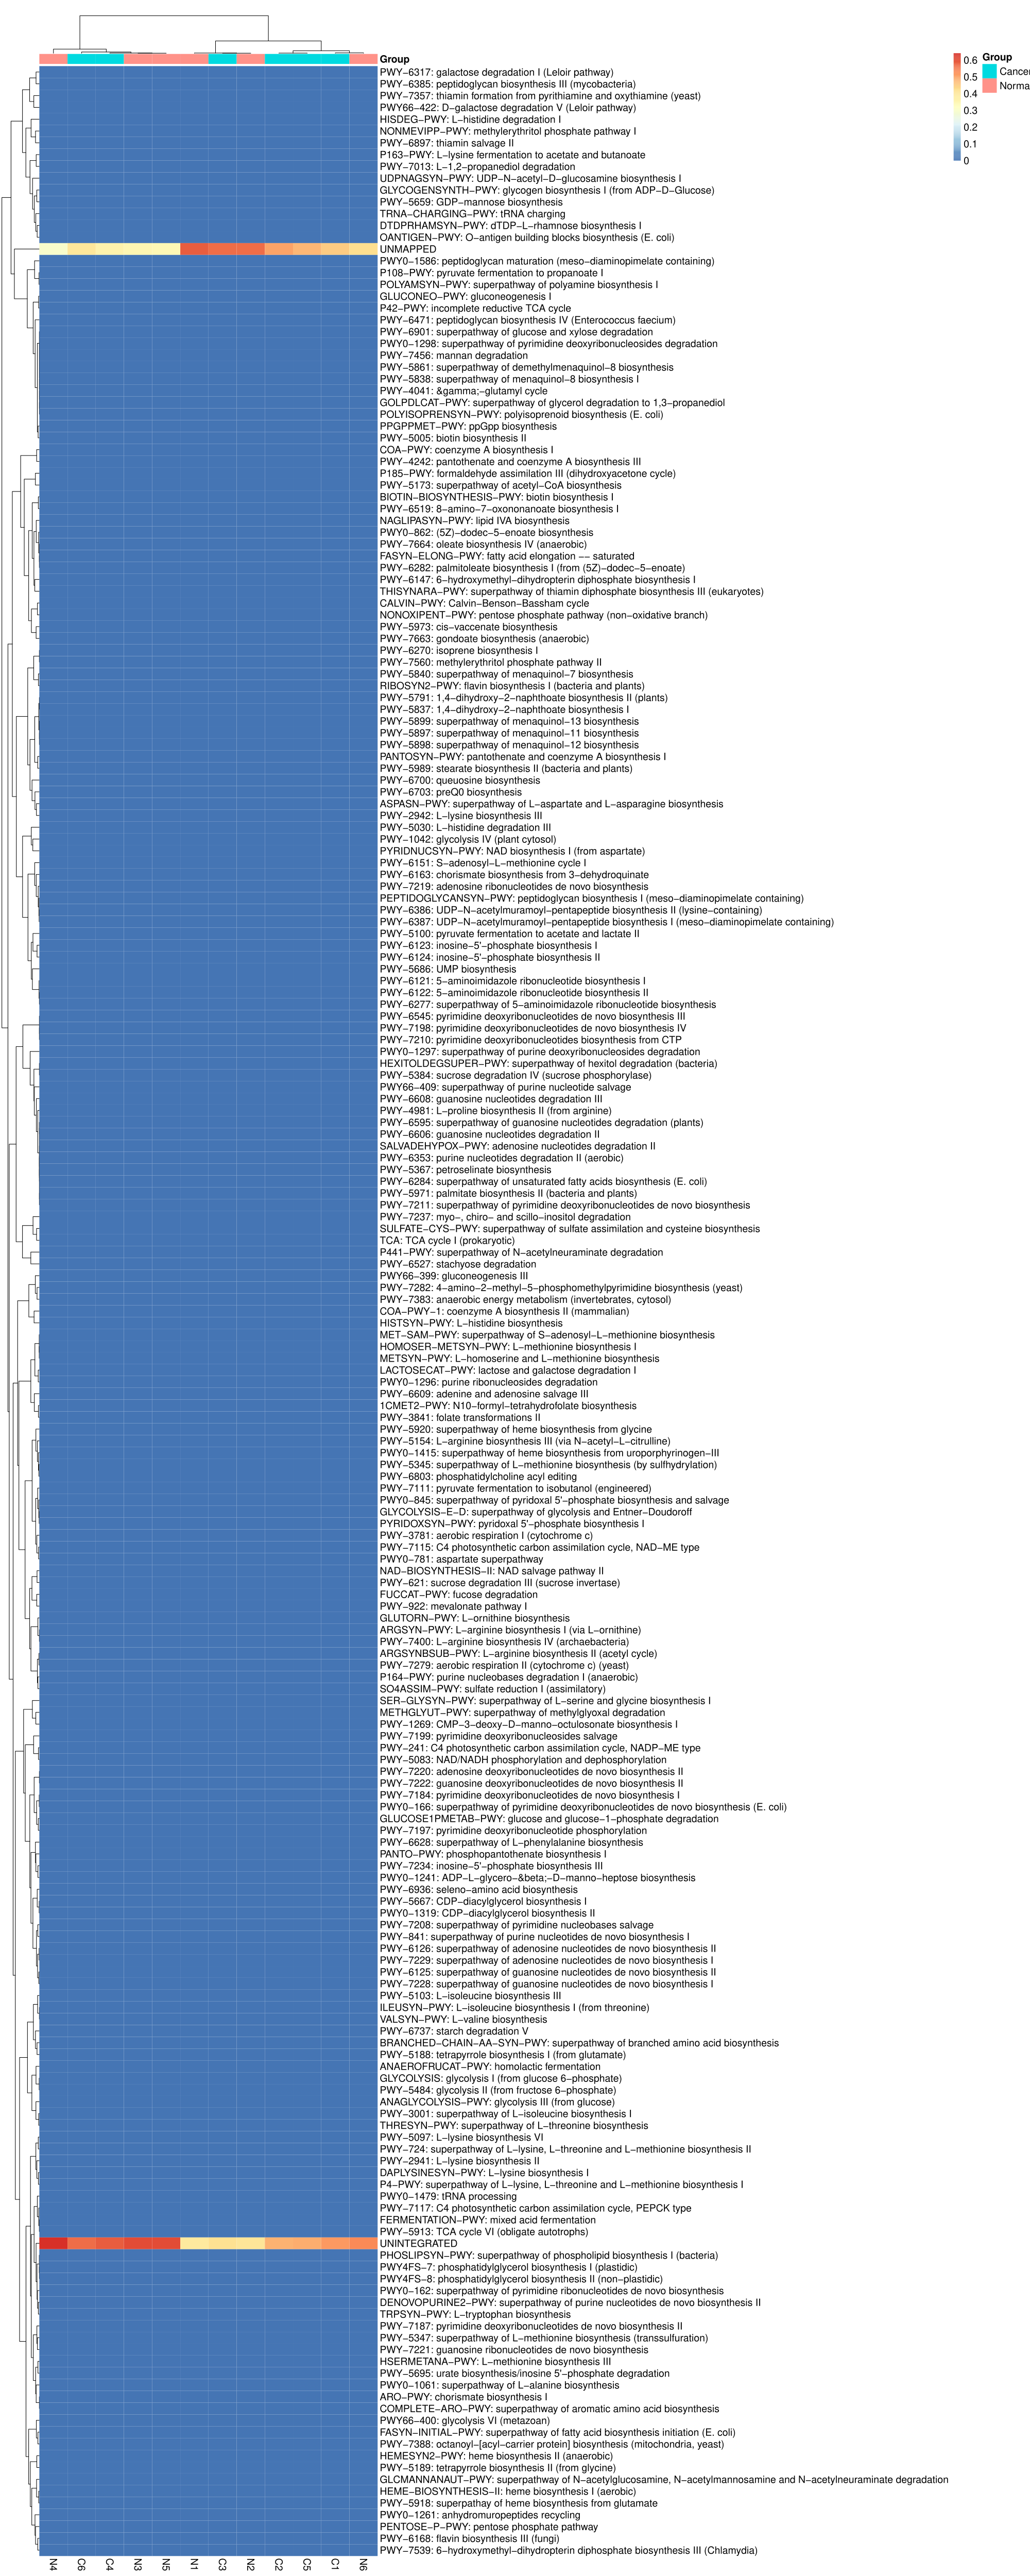

The script that drew this image:

if (FALSE){
	install.packages("pheatmap", repo="http://cran.us.r-project.org")
}

library(grid)
library(pheatmap)

if(1){
	library(RColorBrewer)
}

find_coordinates = function(n, gaps, m=1:n) {
	if(length(gaps)==0){
		return(list(coord=unit(m/n, "npc"), size=unit(1/n,"npc")))
	}

	if(max(gaps)>n){
		stop("Gaps do not match matrix size")
	}

	size = (1/n)*(unit(1, "npc")-length(gaps)*unit("4", "bigpts"))

	gaps2 = apply(sapply(gaps, function(gap, x){x>gap}, m), 1, sum)
	coord = m * size + (gaps2 * unit("4", "bigpts"))

	return(list(coord=coord, size=size))
}


vjust <- 0
hjust <- 0.5

if(270==270){
	vjust <- 0.5
	hjust <- 0
}else if(270==45){
	vjust <- .5
	hjust <- 1
}else if(270==0){
	vjust <- 1
	hjust <- 0.5
}



draw_colnames_custom <- function (coln, gaps, ...){
	coord = find_coordinates(length(coln),  gaps)
	x = coord$coord - 0.5 * coord$size
	if (270  == 90){
		hjust = 1
		vjust = 0.5
	}
	if (270  == 45){
		hjust = 1
		vjust = 0.5
	}

	res = textGrob(coln, x=x, y=unit(1, "npc")-unit(3, "bigpts"),
		vjust = vjust, hjust=hjust, rot=270, gp=gpar(...))
	return(res)
}


# Overwrite default draw_colnames with your own version
assignInNamespace(x="draw_colnames", value="draw_colnames_custom",
	ns=asNamespace("pheatmap"))

data <- read.table(file="humann2/pathabundance_relab_unstratified.tsv", sep="\t", header=T, row.names=1,
	check.names=F, quote="", comment="")

if ("FALSE" != "FALSE"){
	#data[data==0] <- 1.0000001
	#data[data==1] <- 1.0001
	data <- FALSE(data+1)
}

if (1 == 1){
	legend_breaks = NA
} else if (1 == 2){
	if (Inf == Inf){
		summary_v <- c(t(data))
		legend_breaks <- unique(c(seq(summary_v[1]*0.95,summary_v[2],length=6),
		  seq(summary_v[2],summary_v[3],length=6),
		  seq(summary_v[3],summary_v[5],length=5),
		  seq(summary_v[5],summary_v[6]*1.05,length=5)))
	} else {
		legend_breaks <- unique(c(seq(summary_v[1]*0.95, Inf,
		 length=10), seq(Inf,summary_v[6]*1.05,length=10)))
	}

	if("FALSE" != "FALSE"){
		legend_breaks <- prettyNum(legend_breaks, digits=FALSE)
	}

	print(col)
	print(legend_breaks)
} else {
	legend_breaks <- c()
}


if ("NA" != "NA") {
	annotation_row <- read.table(file="NA", header=T,
		row.names=1, sep="\t", quote="", check.names=F, comment="")
} else {
	annotation_row <- NA
}

if ("group.txt" != "NA") {
	annotation_col <- read.table(file="group.txt", header=T,
		row.names=1, sep="\t", quote="", check.names=F, comment="")
	# Do not remember what this is for?
	#levs <- unique(unlist(lapply(annotation_col, unique)))
	#annotation_col <- data.frame(lapply(annotation_col, factor,
	#	levels=levs), row.names=rownames(annotation_col))
} else {
	annotation_col <- NA
}

data[data>Inf] <- Inf
if ("-Inf" != "-Inf"){
	data[data<-Inf] <- -Inf
}

if ("function" == "function"){
	color_vector <- colorRampPalette(rev(brewer.pal(n=7, name="RdYlBu")))(100)
} else if ("function" == "vector"){
	colfunc <- colorRampPalette(colorRampPalette(rev(brewer.pal(n=7, name="RdYlBu")))(100), bias=1)
	color_vector <- colfunc(30)
} else {
	color_vector <- colorRampPalette(rev(brewer.pal(n=7, name="RdYlBu")))(100)
}

ann_colors = list(NA)

if (ann_colors[1][1] == "NA") {
	ann_colors = NA
}

pheatmap(data, kmean_k=NA, color=color_vector,
scale="none", border_color=NA,
cluster_rows=TRUE, cluster_cols=TRUE,
breaks=legend_breaks, clustering_method="complete",
clustering_distance_rows="correlation",
clustering_distance_cols="correlation",
legend_breaks=legend_breaks, show_rownames=TRUE, show_colnames=TRUE,
main="", annotation_col=annotation_col,
annotation_row=annotation_row,
annotation_colors = ann_colors,
fontsize=14, filename="humann2/pathabundance_relab_unstratified.tsv.pheatmap.pdf", width=20,
height=50)
